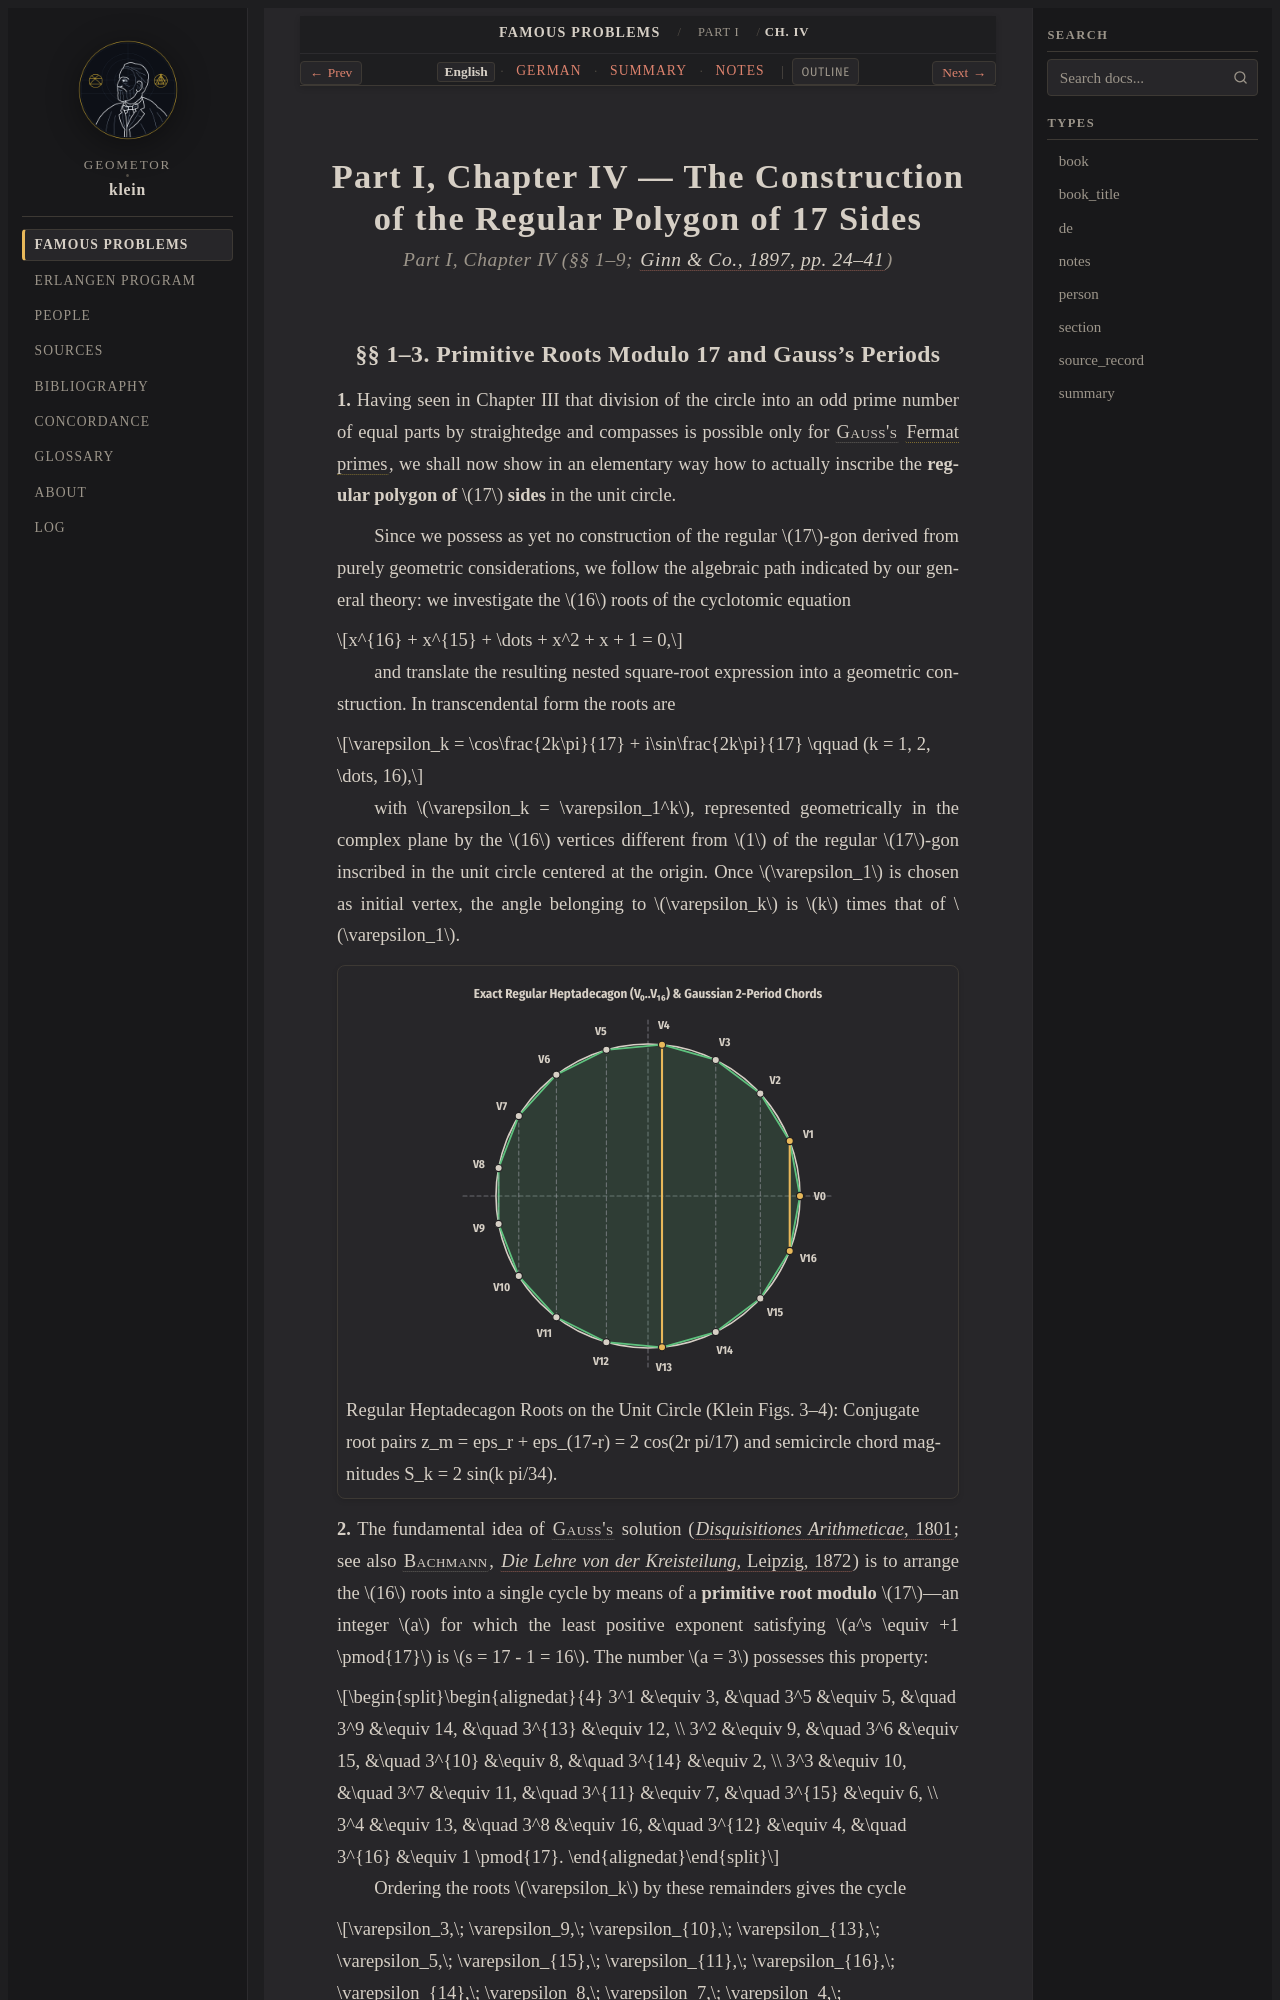

repository: geometor/klein · page: famous_problems/part_1/ch_04/index.html · generator: sphinx

:title: Part I, Ch. IV: The Construction of the Regular Polygon of 17 Sides (1897 English)
:layout: book
:canonical_id: Ch. IV
:order: 4

.. _fp-part_1-ch_04-en:
.. _fp-part1-ch_04-en:
.. _fp-ch_04-en:
.. _fp-part1-ch4-heptadecagon-en:

Part I, Chapter IV — The Construction of the Regular Polygon of 17 Sides
========================================================================

.. rubric:: Part I, Chapter IV (§§ 1–9; :cite:`Ginn & Co., 1897, pp. 24–41 <klein:1897>`)
